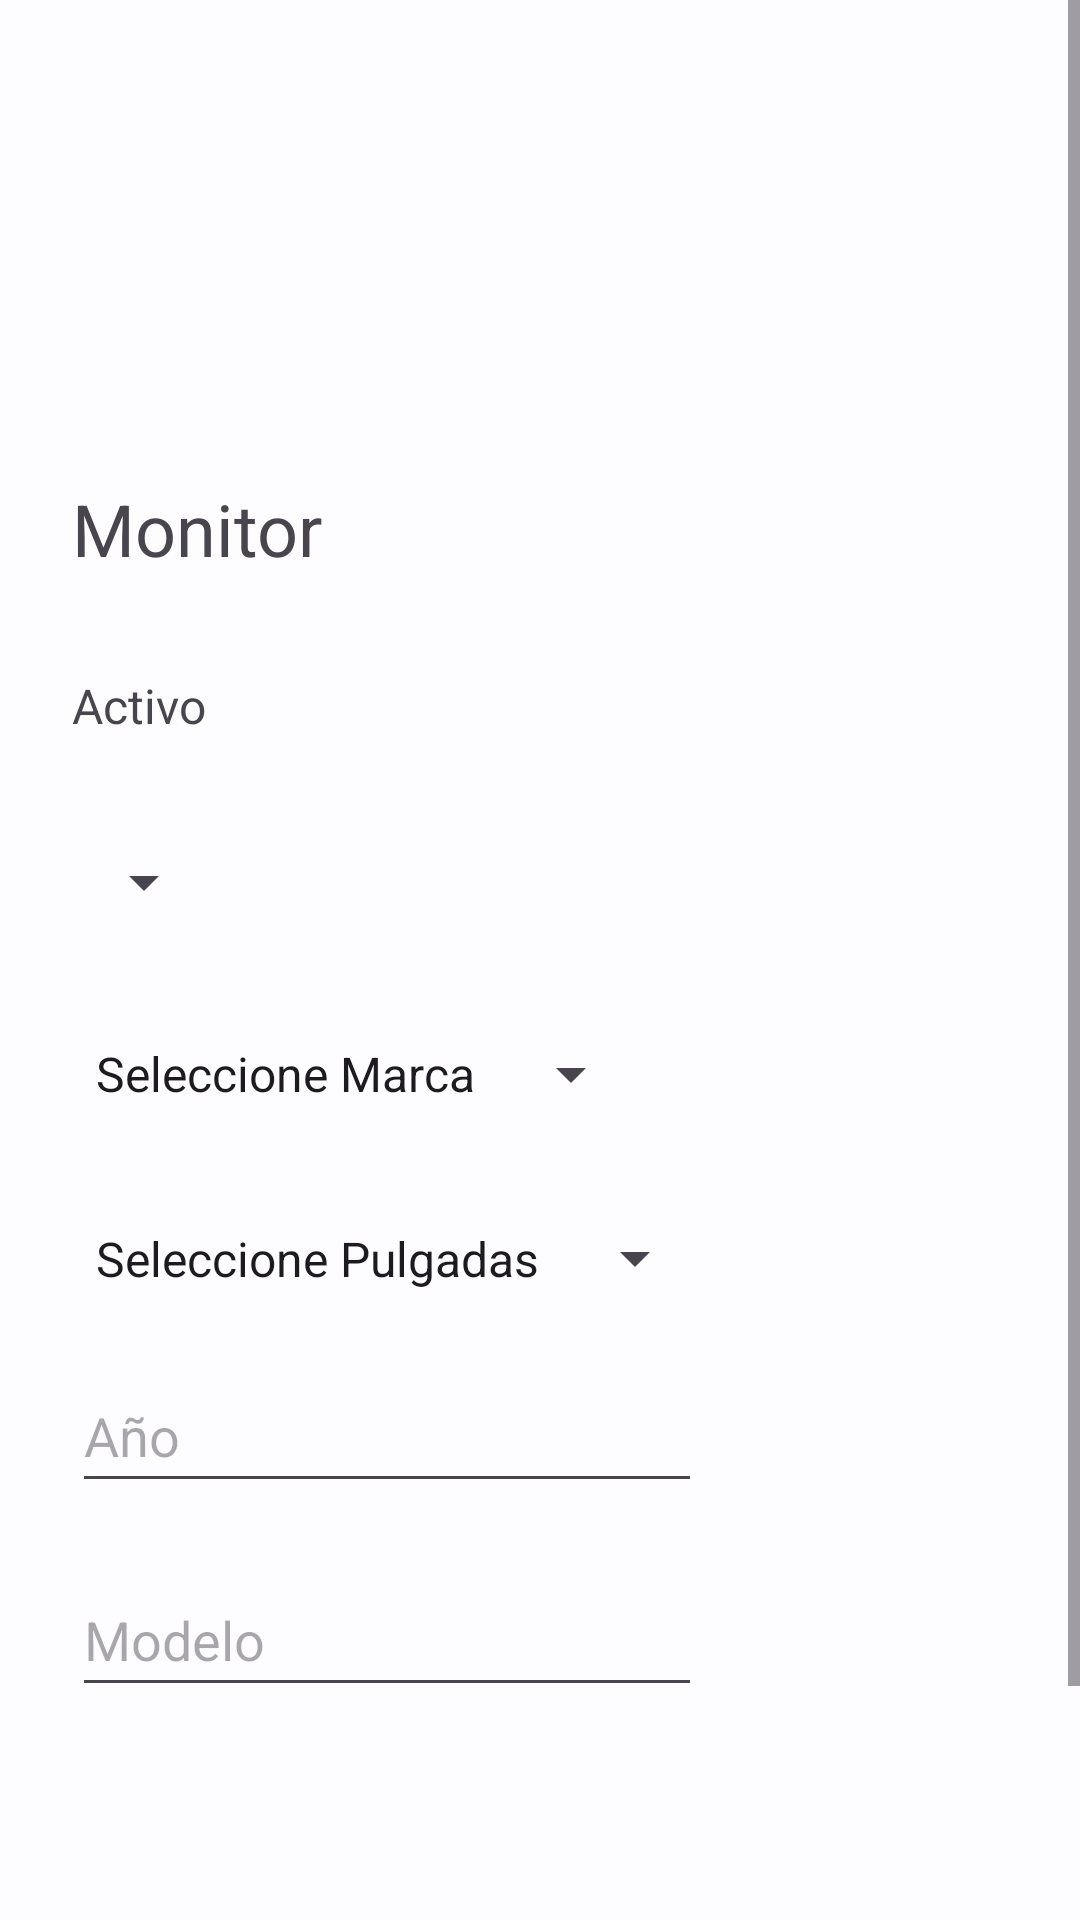

Write the Android layout XML for this screen, with the resource values it uses.
<!-- AndroidManifest.xml: application theme Theme.APPSIoTLab2 -->
<!-- res/layout/activity_monitor_actualizar.xml -->
<?xml version="1.0" encoding="utf-8"?>
<androidx.constraintlayout.widget.ConstraintLayout xmlns:android="http://schemas.android.com/apk/res/android"
    xmlns:app="http://schemas.android.com/apk/res-auto"
    xmlns:tools="http://schemas.android.com/tools"
    android:layout_width="match_parent"
    android:layout_height="match_parent"
    tools:context=".Monitor.MonitorActualizarActivity">
    <ScrollView
        android:layout_width="0dp"
        android:layout_height="0dp"
        android:orientation="vertical"
        app:layout_constraintBottom_toBottomOf="parent"
        app:layout_constraintEnd_toEndOf="parent"
        app:layout_constraintHorizontal_bias="0.2"
        app:layout_constraintStart_toStartOf="parent"
        app:layout_constraintTop_toTopOf="parent">
        <LinearLayout
            android:layout_width="wrap_content"
            android:layout_height="wrap_content"
            android:layout_marginStart="24dp"
            android:orientation="vertical"
            app:layout_constraintBottom_toBottomOf="parent"
            app:layout_constraintEnd_toEndOf="parent"
            app:layout_constraintHorizontal_bias="0.16"
            app:layout_constraintStart_toStartOf="parent"
            app:layout_constraintTop_toTopOf="parent">

            <TextView
                android:id="@+id/tv_title_monitor"
                android:layout_width="wrap_content"
                android:layout_height="wrap_content"
                android:layout_marginTop="160dp"
                android:text="Monitor"
                android:textSize="24sp" />
            <TextView
                android:id="@+id/tv_monitor_act"
                android:layout_width="wrap_content"
                android:layout_height="wrap_content"
                android:layout_marginTop="32dp"
                android:layout_marginEnd="176dp"
                android:textSize="16sp"
                android:text="Activo" />
            <Spinner
                android:id="@+id/spinner_activo_monitor"
                android:layout_width="wrap_content"
                android:layout_height="wrap_content"
                android:layout_marginTop="24dp"
                android:minHeight="48dp" />
            <Spinner
                android:id="@+id/spinner_marca_monitor"
                android:layout_width="wrap_content"
                android:layout_height="wrap_content"
                android:entries="@array/marcas"
                android:layout_marginTop="16dp"
                android:minHeight="48dp" />
            <Spinner
                android:id="@+id/spinner_pulgadas_monitor"
                android:layout_width="wrap_content"
                android:layout_height="35dp"
                android:layout_marginTop="20dp"
                android:entries="@array/pulgadasMonitor"
                android:minHeight="48dp" />
            <EditText
                android:id="@+id/et_anio"
                android:layout_width="wrap_content"
                android:layout_height="wrap_content"
                android:layout_marginTop="16dp"
                android:hint="Año"
                android:ems="10"
                android:inputType="number"
                android:minHeight="48dp" />
            <EditText
                android:id="@+id/plaintextModeloact"
                android:layout_width="wrap_content"
                android:layout_height="wrap_content"
                android:layout_marginTop="20dp"
                android:hint="Modelo"
                android:ems="10"
                android:inputType="textPersonName"
                android:minHeight="48dp"
                android:layout_marginBottom="160dp"/>
        </LinearLayout>
    </ScrollView>

</androidx.constraintlayout.widget.ConstraintLayout>
<!-- resources referenced by this layout -->
<resources>
  <string-array name="marcas">
          <item>Seleccione Marca</item>
          <item>MSI</item>
          <item>Asus</item>
          <item>Lenovo</item>
          <item>HP</item>
          <item>Dell</item>
          <item>Onn</item>
          <item>Apple</item>
          <item>Acer</item>
          <item>Samsung</item>
      </string-array>
  <string-array name="pulgadasMonitor">
          <item>Seleccione Pulgadas</item>
          <item>19\'\'</item>
          <item>21\'\'</item>
          <item>22\'\'</item>
          <item>24\'\'</item>
          <item>27\'\'</item>
          <item>32\'\'</item>
          <item>40\'\'</item>
          <item>42\'\'</item>
          <item>50\'\'</item>
      </string-array>
  <color name="md_theme_light_primary">#0060AA</color>
  <color name="md_theme_light_onPrimary">#FFFFFF</color>
  <color name="md_theme_light_primaryContainer">#D3E4FF</color>
  <color name="md_theme_light_onPrimaryContainer">#001C38</color>
  <color name="md_theme_light_secondary">#5754A8</color>
  <color name="md_theme_light_onSecondary">#FFFFFF</color>
  <color name="md_theme_light_secondaryContainer">#E2DFFF</color>
  <color name="md_theme_light_onSecondaryContainer">#100563</color>
  <color name="md_theme_light_tertiary">#6C5677</color>
  <color name="md_theme_light_onTertiary">#FFFFFF</color>
  <color name="md_theme_light_tertiaryContainer">#F5D9FF</color>
  <color name="md_theme_light_onTertiaryContainer">#261430</color>
  <color name="md_theme_light_error">#BA1A1A</color>
  <color name="md_theme_light_errorContainer">#FFDAD6</color>
  <color name="md_theme_light_onError">#FFFFFF</color>
  <color name="md_theme_light_onErrorContainer">#410002</color>
  <color name="md_theme_light_background">#FDFCFF</color>
  <color name="md_theme_light_onBackground">#1A1C1E</color>
  <color name="md_theme_light_surface">#FDFCFF</color>
  <color name="md_theme_light_onSurface">#1A1C1E</color>
  <color name="md_theme_light_surfaceVariant">#DFE2EB</color>
  <color name="md_theme_light_onSurfaceVariant">#43474E</color>
  <color name="md_theme_light_outline">#73777F</color>
  <color name="md_theme_light_inverseOnSurface">#F1F0F4</color>
  <color name="md_theme_light_inverseSurface">#2F3033</color>
  <color name="md_theme_light_inversePrimary">#A3C9FF</color>
</resources>
